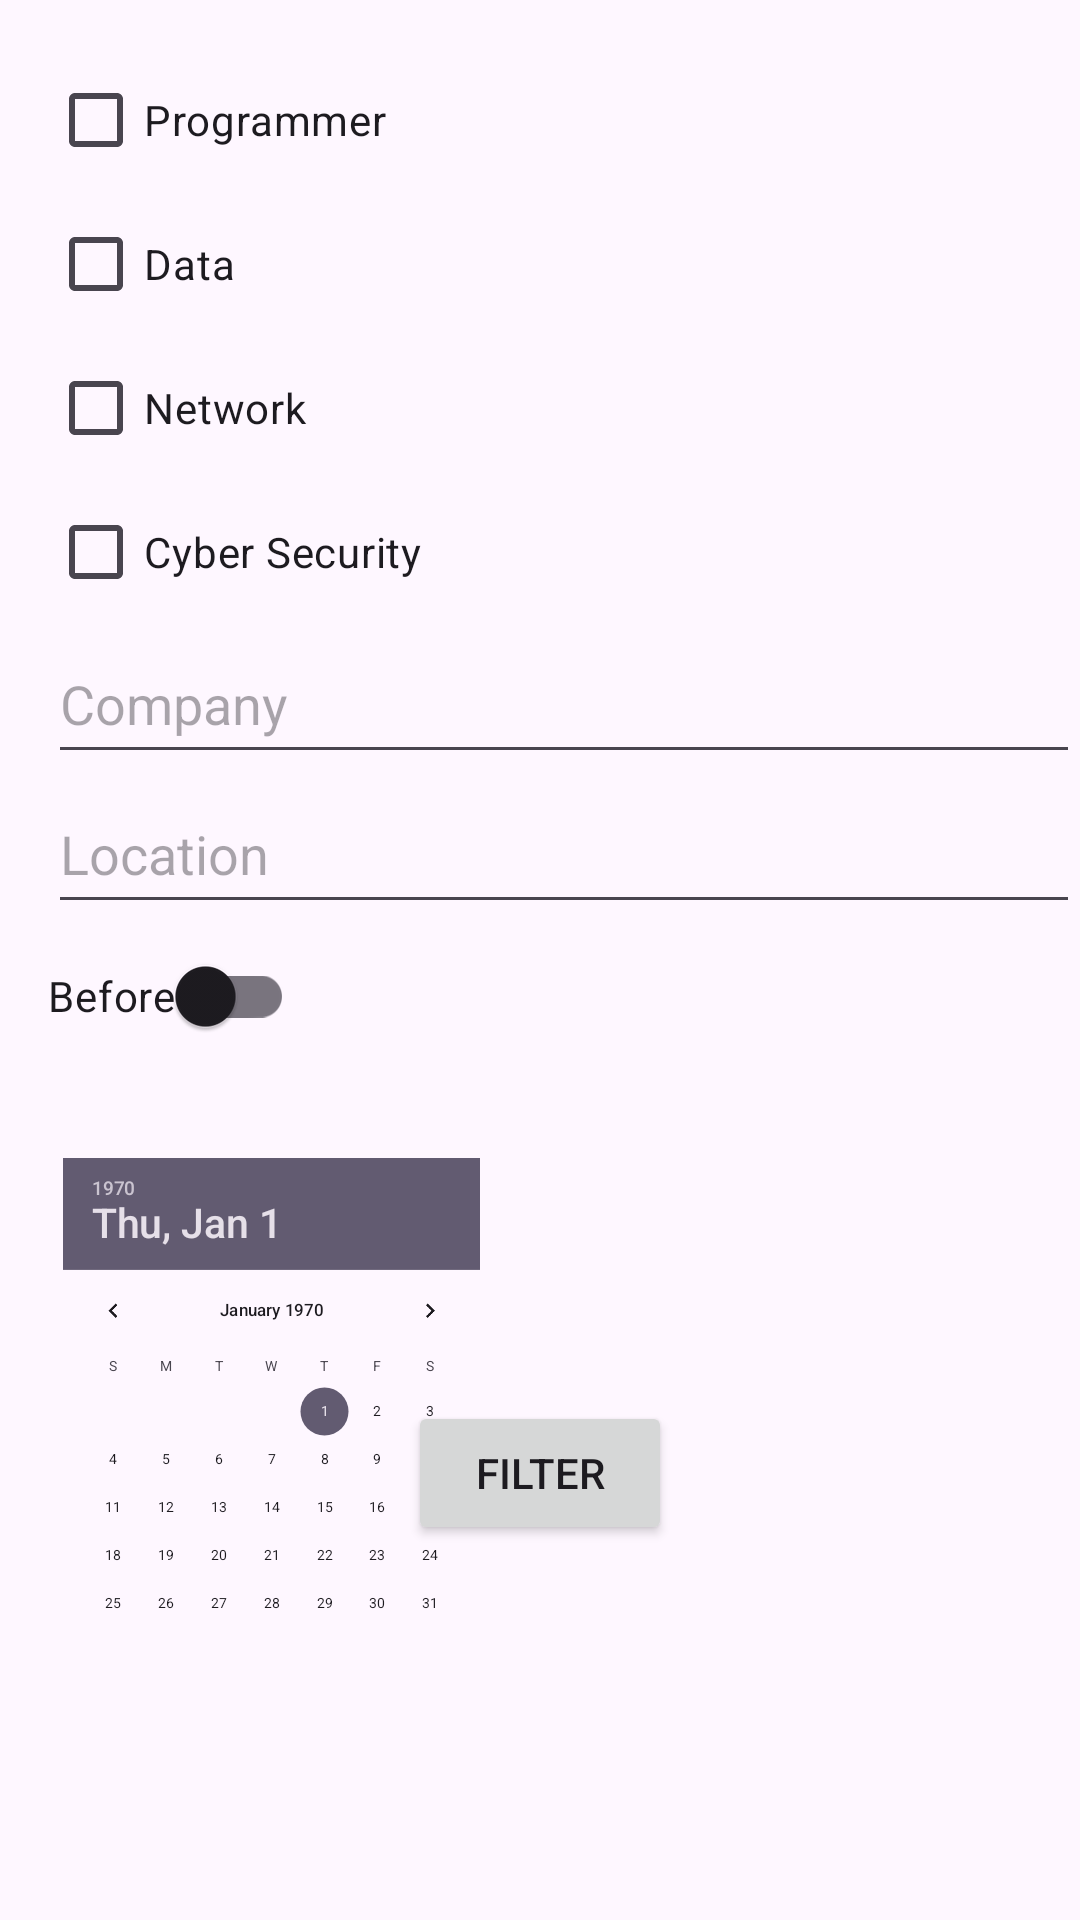

This screen was rendered from an Android layout file. Write that file and the resources it references.
<!-- AndroidManifest.xml: application theme Theme.JobScraper -->
<!-- res/layout/fragment_item_list_dialog_list_dialog.xml -->
<?xml version="1.0" encoding="utf-8"?>
<androidx.constraintlayout.widget.ConstraintLayout
    xmlns:tools="http://schemas.android.com/tools"
    xmlns:app="http://schemas.android.com/apk/res-auto"
    xmlns:android="http://schemas.android.com/apk/res/android"
    android:layout_width="match_parent"
    android:layout_height="match_parent"
    >

    <CheckBox
        android:id="@+id/check_box_programmer"
        android:layout_width="wrap_content"
        android:layout_height="wrap_content"
        android:text="@string/programmer"
        android:layout_margin="@dimen/medium_space"
        app:layout_constraintStart_toStartOf="parent"
        app:layout_constraintTop_toTopOf="parent"
        />

    <CheckBox
        android:id="@+id/check_box_data"
        android:layout_width="wrap_content"
        android:layout_height="wrap_content"
        android:text="@string/data"
        android:layout_marginBottom="@dimen/medium_space"
        app:layout_constraintStart_toStartOf="@id/check_box_programmer"
        app:layout_constraintTop_toBottomOf="@id/check_box_programmer"
        />

    <CheckBox
        android:id="@+id/check_box_network"
        android:layout_width="wrap_content"
        android:layout_height="wrap_content"
        android:text="@string/network"
        android:layout_marginBottom="@dimen/medium_space"
        app:layout_constraintStart_toStartOf="@id/check_box_programmer"
        app:layout_constraintTop_toBottomOf="@id/check_box_data"
        />

    <CheckBox
        android:id="@+id/check_box_cyber_security"
        android:layout_width="wrap_content"
        android:layout_height="wrap_content"
        android:text="@string/cyber_security"
        android:layout_marginBottom="@dimen/medium_space"
        app:layout_constraintStart_toStartOf="@id/check_box_programmer"
        app:layout_constraintTop_toBottomOf="@id/check_box_network"
        />

    <EditText
        android:id="@+id/edit_text_location"
        android:layout_width="0dp"
        android:layout_height="50dp"
        android:hint="@string/location"
        app:layout_constraintStart_toStartOf="@id/check_box_programmer"
        app:layout_constraintEnd_toEndOf="parent"
        app:layout_constraintTop_toBottomOf="@id/edit_text_company"/>

    <EditText
        android:id="@+id/edit_text_company"
        android:layout_width="0dp"
        android:layout_height="50dp"
        android:hint="@string/company"
        app:layout_constraintStart_toStartOf="@id/check_box_programmer"
        app:layout_constraintEnd_toEndOf="parent"
        app:layout_constraintTop_toBottomOf="@id/check_box_cyber_security"/>

    <com.google.android.material.switchmaterial.SwitchMaterial
        android:id="@+id/switch_date_mode"
        android:layout_width="wrap_content"
        android:layout_height="wrap_content"
        android:text="@string/before"
        app:layout_constraintStart_toStartOf="@id/check_box_programmer"
        app:layout_constraintTop_toBottomOf="@id/edit_text_location"/>

    <DatePicker
        android:id="@+id/date_picker"
        android:layout_width="wrap_content"
        android:layout_height="wrap_content"
        android:scaleX="0.4"
        android:scaleY="0.4"
        android:layout_marginStart="-100dp"
        android:layout_marginTop="-100dp"
        app:layout_constraintStart_toStartOf="@id/check_box_programmer"
        app:layout_constraintTop_toBottomOf="@id/switch_date_mode"/>

    <Button
        android:id="@+id/button_submit"
        android:layout_width="wrap_content"
        android:layout_height="wrap_content"
        android:text="@string/filter"
        app:layout_constraintStart_toStartOf="parent"
        app:layout_constraintEnd_toEndOf="parent"
        app:layout_constraintBottom_toBottomOf="parent"
        android:layout_marginBottom="125dp"/>



</androidx.constraintlayout.widget.ConstraintLayout>
<!-- resources referenced by this layout -->
<resources>
  <dimen name="medium_space">16dp</dimen>
  <string name="before">Before</string>
  <string name="company">Company</string>
  <string name="cyber_security">Cyber Security</string>
  <string name="data">Data</string>
  <string name="filter">Filter</string>
  <string name="location">Location</string>
  <string name="network">Network</string>
  <string name="programmer">Programmer</string>
  <style name="Theme.JobScraper" parent="Base.Theme.JobScraper" />
  <style name="Base.Theme.JobScraper" parent="Theme.Material3.DayNight.NoActionBar">
          
          
      </style>
</resources>
